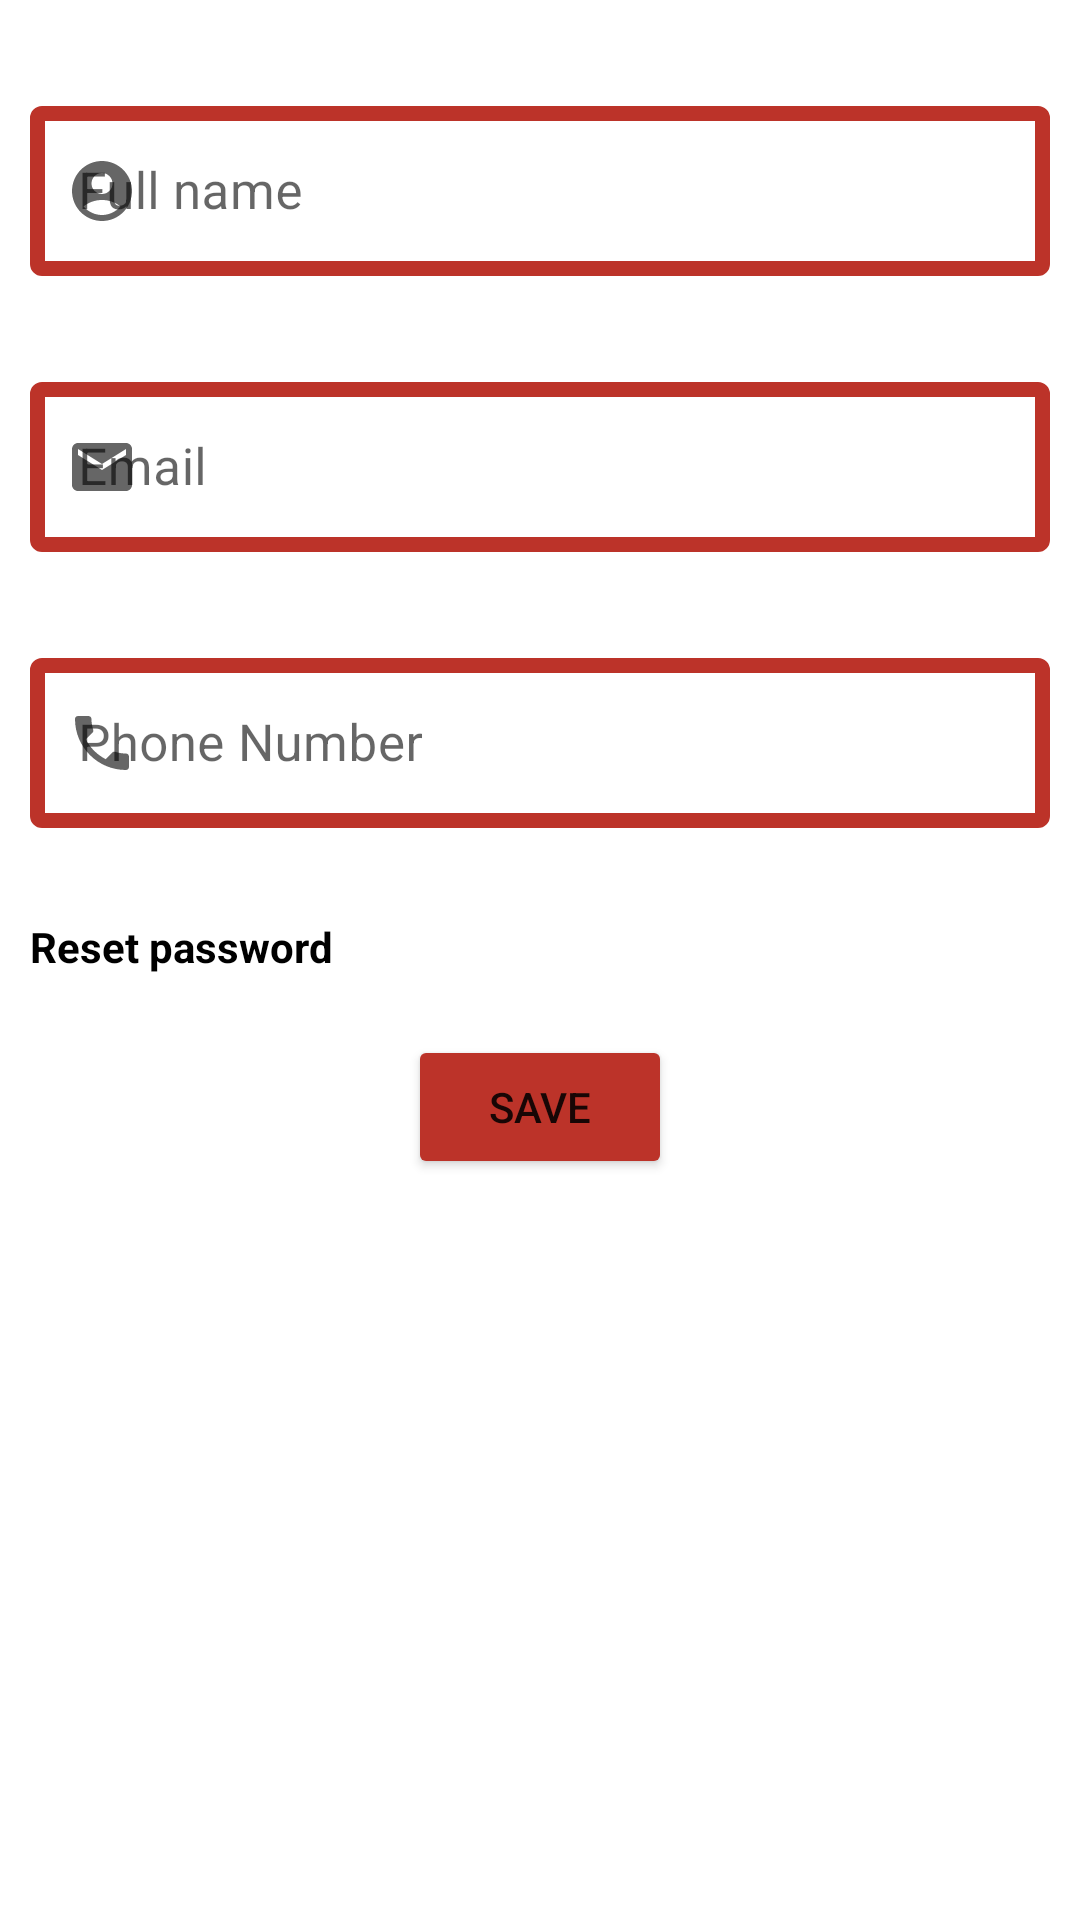

The Android layout XML behind this screen, and the referenced resources:
<!-- AndroidManifest.xml: application theme Theme.ScreenTime -->
<!-- res/layout/activity_edit_settings.xml -->
<?xml version="1.0" encoding="utf-8"?>
<androidx.constraintlayout.widget.ConstraintLayout xmlns:android="http://schemas.android.com/apk/res/android"
    xmlns:app="http://schemas.android.com/apk/res-auto"
    xmlns:tools="http://schemas.android.com/tools"
    android:layout_width="match_parent"
    android:layout_height="match_parent"
    tools:context=".EditSettingsActivity">


    <com.google.android.material.textfield.TextInputLayout
        android:id="@+id/til_settings_fullName"
        style="@style/Widget.MaterialComponents.TextInputLayout.OutlinedBox"
        android:layout_width="match_parent"
        android:layout_height="wrap_content"
        android:layout_marginStart="10dp"
        android:layout_marginTop="30dp"
        android:layout_marginEnd="10dp"
        app:boxStrokeColor="@color/tiet_outline_color"
        app:boxStrokeWidth="5dp"
        app:layout_constraintEnd_toEndOf="parent"
        app:layout_constraintStart_toStartOf="parent"
        app:layout_constraintTop_toTopOf="parent"
        app:startIconDrawable="@drawable/ic_baseline_account_circle_24">

        <com.google.android.material.textfield.TextInputEditText
            android:id="@+id/tiet_settings_fullName"
            android:layout_width="match_parent"
            android:layout_height="wrap_content"
            android:hint="Full name"
            android:textColor="@color/black"
            android:textSize="17dp" />
    </com.google.android.material.textfield.TextInputLayout>

    <com.google.android.material.textfield.TextInputLayout
        android:id="@+id/til_settings_email"
        style="@style/Widget.MaterialComponents.TextInputLayout.OutlinedBox"
        android:layout_width="match_parent"
        android:layout_height="wrap_content"
        android:layout_marginStart="10dp"
        android:layout_marginTop="30dp"
        android:layout_marginEnd="10dp"
        app:boxStrokeWidth="5dp"
        app:boxStrokeColor="@color/tiet_outline_color"
        app:layout_constraintEnd_toEndOf="parent"
        app:layout_constraintStart_toStartOf="parent"
        app:layout_constraintTop_toBottomOf="@id/til_settings_fullName"
        app:startIconDrawable="@drawable/ic_baseline_email_24">

        <com.google.android.material.textfield.TextInputEditText
            android:id="@+id/tiet_settings_email"
            android:layout_width="match_parent"
            android:layout_height="wrap_content"
            android:enabled="false"
            android:hint="Email"
            android:inputType="none"
            android:textColor="@color/black"
            android:textSize="17dp" />
    </com.google.android.material.textfield.TextInputLayout>

    <com.google.android.material.textfield.TextInputLayout
        android:id="@+id/til_settings_phone_number"
        style="@style/Widget.MaterialComponents.TextInputLayout.OutlinedBox"
        android:layout_width="match_parent"
        android:layout_height="wrap_content"
        android:layout_marginStart="10dp"
        android:layout_marginTop="30dp"
        android:layout_marginEnd="10dp"
        app:boxStrokeColor="@color/tiet_outline_color"
        app:layout_constraintEnd_toEndOf="parent"
        app:boxStrokeWidth="5dp"
        app:layout_constraintStart_toStartOf="parent"
        app:layout_constraintTop_toBottomOf="@id/til_settings_email"
        app:startIconDrawable="@drawable/ic_baseline_phone_24">

        <com.google.android.material.textfield.TextInputEditText
            android:id="@+id/tiet_settings_phone_number"
            android:layout_width="match_parent"
            android:layout_height="wrap_content"
            android:hint="Phone Number"
            android:textColor="@color/black"

            android:textSize="17dp" />
    </com.google.android.material.textfield.TextInputLayout>

    <TextView
        android:id="@+id/tv_reset_password"
        android:layout_width="wrap_content"
        android:layout_height="wrap_content"
        android:layout_marginStart="10dp"
        android:layout_marginTop="30dp"
        android:text="Reset password"
        android:textColor="@color/black"
        android:textStyle="bold"
        app:layout_constraintStart_toStartOf="parent"
        app:layout_constraintTop_toBottomOf="@id/til_settings_phone_number" />

    <Button
        android:id="@+id/btn_settings_save"
        android:layout_width="wrap_content"
        android:layout_height="wrap_content"
        android:layout_marginTop="20dp"
        android:backgroundTint="#BC3329"
        android:text="Save"
        app:layout_constraintEnd_toEndOf="parent"
        app:layout_constraintStart_toStartOf="parent"
        app:layout_constraintTop_toBottomOf="@id/tv_reset_password" />

</androidx.constraintlayout.widget.ConstraintLayout>
<!-- resources referenced by this layout -->
<resources>
  <color name="black">#FF000000</color>
  <!-- drawable ic_baseline_account_circle_24 (drawable) -->
  <vector xmlns:android="http://schemas.android.com/apk/res/android"
      android:width="24dp"
      android:height="24dp"
      android:viewportWidth="24"
      android:viewportHeight="24">
    <path
        android:fillColor="#BC3329"
        android:pathData="M12,2C6.48,2 2,6.48 2,12s4.48,10 10,10s10,-4.48 10,-10S17.52,2 12,2zM12,6c1.93,0 3.5,1.57 3.5,3.5S13.93,13 12,13s-3.5,-1.57 -3.5,-3.5S10.07,6 12,6zM12,20c-2.03,0 -4.43,-0.82 -6.14,-2.88C7.55,15.8 9.68,15 12,15s4.45,0.8 6.14,2.12C16.43,19.18 14.03,20 12,20z"/>
  </vector>
  <!-- drawable ic_baseline_email_24 (drawable) -->
  <vector xmlns:android="http://schemas.android.com/apk/res/android"
      android:width="24dp"
      android:height="24dp"
      android:viewportWidth="24"
      android:viewportHeight="24">
    <path
        android:fillColor="#BC3329"
        android:pathData="M20,4L4,4c-1.1,0 -1.99,0.9 -1.99,2L2,18c0,1.1 0.9,2 2,2h16c1.1,0 2,-0.9 2,-2L22,6c0,-1.1 -0.9,-2 -2,-2zM20,8l-8,5 -8,-5L4,6l8,5 8,-5v2z"/>
  </vector>
  <!-- drawable ic_baseline_phone_24 (drawable) -->
  <vector xmlns:android="http://schemas.android.com/apk/res/android"
      android:width="24dp"
      android:height="24dp"
      android:viewportWidth="24"
      android:viewportHeight="24">
    <path
        android:fillColor="#BC3329"
        android:pathData="M6.62,10.79c1.44,2.83 3.76,5.14 6.59,6.59l2.2,-2.2c0.27,-0.27 0.67,-0.36 1.02,-0.24 1.12,0.37 2.33,0.57 3.57,0.57 0.55,0 1,0.45 1,1V20c0,0.55 -0.45,1 -1,1 -9.39,0 -17,-7.61 -17,-17 0,-0.55 0.45,-1 1,-1h3.5c0.55,0 1,0.45 1,1 0,1.25 0.2,2.45 0.57,3.57 0.11,0.35 0.03,0.74 -0.25,1.02l-2.2,2.2z"/>
  </vector>
  <style name="Theme.ScreenTime" parent="Theme.MaterialComponents.DayNight.DarkActionBar">
          
          <item name="colorPrimary">#F47B72</item>
          <item name="colorPrimaryVariant">#BC3329</item>
          <item name="colorOnPrimary">@color/white</item>
          
          <item name="colorSecondary">@color/teal_200</item>
          <item name="colorSecondaryVariant">@color/teal_700</item>
          <item name="titleTextColor">@color/black</item>
          <item name="colorOnSecondary">@color/black</item>
          
          <item name="android:statusBarColor" tools:targetApi="l">?attr/colorPrimaryVariant</item>
          
      </style>
  <color name="white">#FFFFFFFF</color>
  <color name="teal_200">#FF03DAC5</color>
  <color name="teal_700">#FF018786</color>
</resources>
